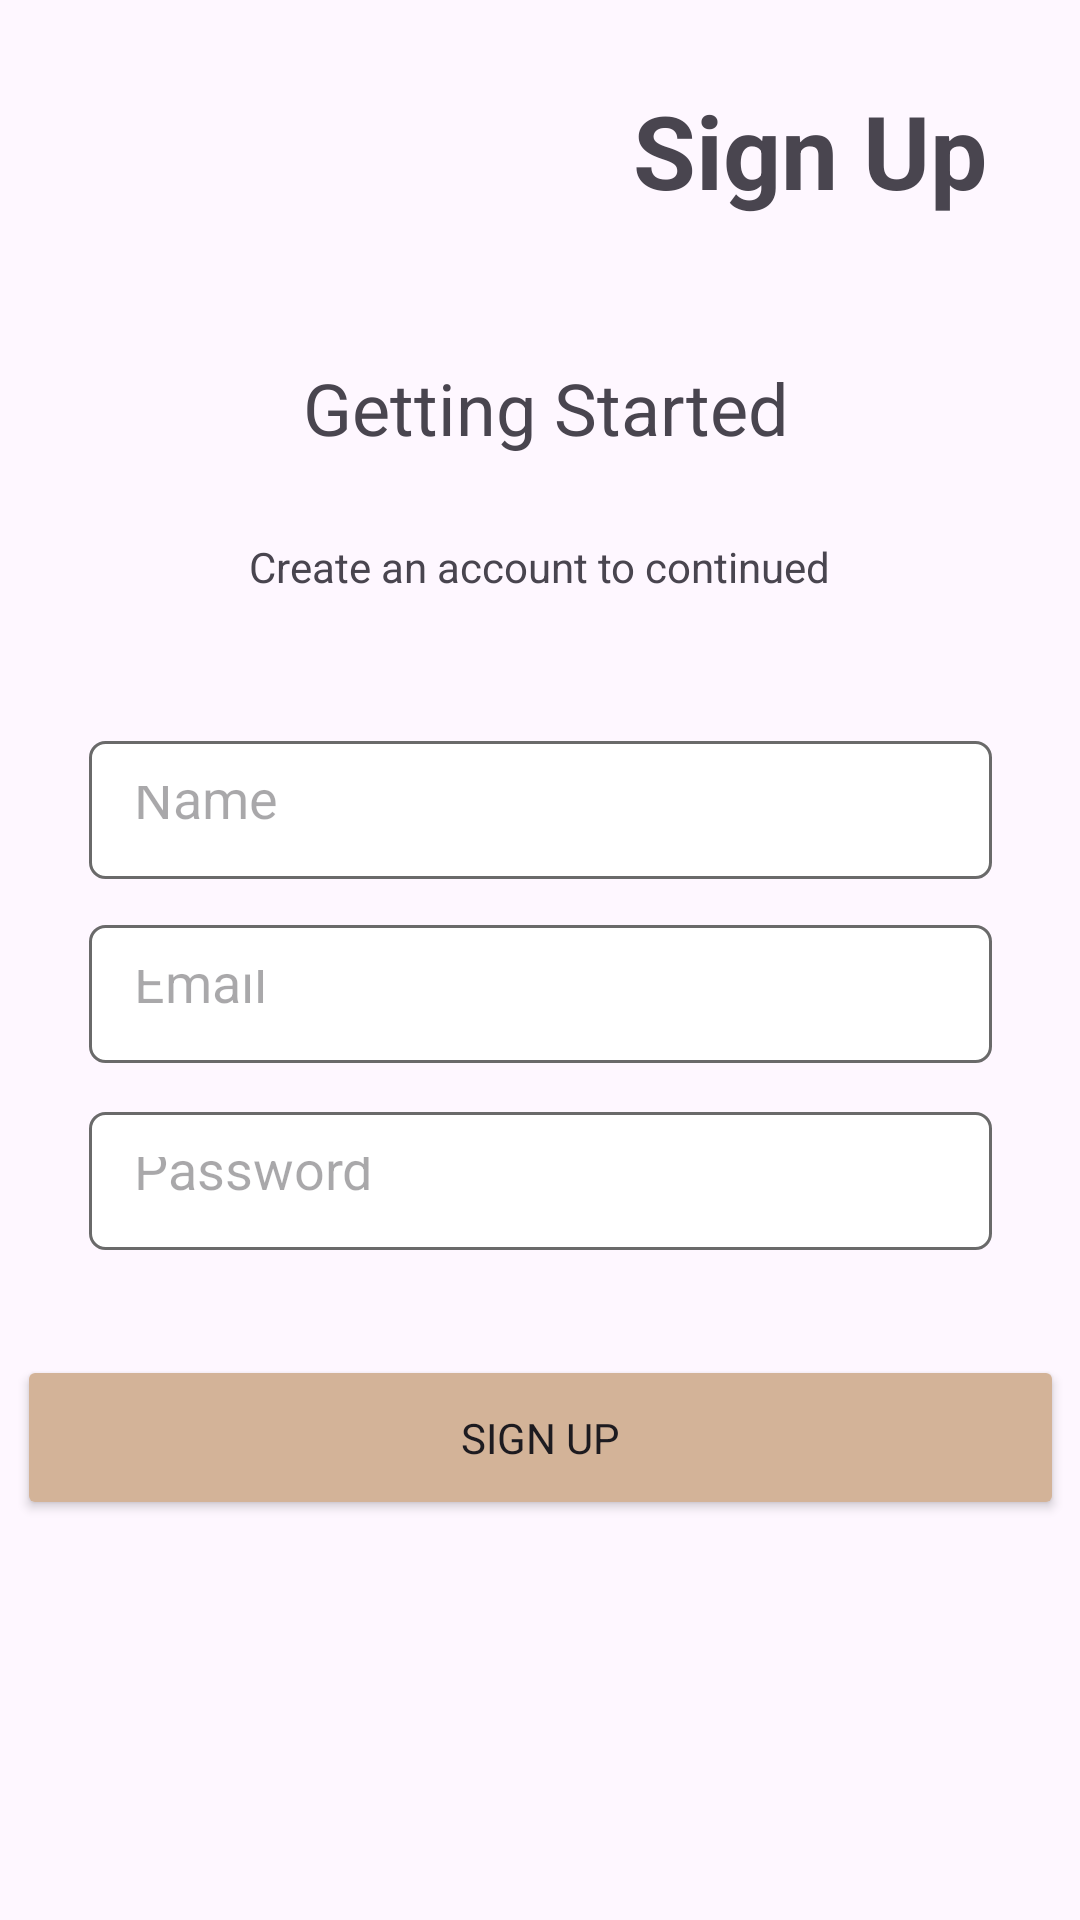

Produce the Android XML layout that renders to this screen, including the resource entries it uses.
<!-- AndroidManifest.xml: application theme Theme.ClothShop -->
<!-- res/layout/activity_signup.xml -->
<?xml version="1.0" encoding="utf-8"?>
<androidx.constraintlayout.widget.ConstraintLayout xmlns:android="http://schemas.android.com/apk/res/android"
    xmlns:app="http://schemas.android.com/apk/res-auto"
    xmlns:tools="http://schemas.android.com/tools"
    android:layout_width="match_parent"
    android:layout_height="match_parent"
    android:clipToPadding="true"
    tools:context=".Login">

    <TextView
        android:id="@+id/textView"
        android:layout_width="202dp"
        android:layout_height="49dp"
        android:fontFamily="@font/montserrat_light"
        android:gravity="right"
        android:text="Sign Up"
        android:textSize="34sp"
        android:textStyle="bold"
        app:layout_constraintBottom_toBottomOf="parent"
        app:layout_constraintEnd_toEndOf="parent"
        app:layout_constraintHorizontal_bias="0.803"
        app:layout_constraintStart_toStartOf="parent"
        app:layout_constraintTop_toTopOf="parent"
        app:layout_constraintVertical_bias="0.046" />

    <TextView
        android:id="@+id/textView2"
        android:layout_width="312dp"
        android:layout_height="61dp"
        android:fontFamily="@font/montserrat_light"
        android:gravity="center"
        android:text="Getting Started"
        android:textSize="24sp"
        app:layout_constraintBottom_toBottomOf="parent"
        app:layout_constraintEnd_toEndOf="parent"
        app:layout_constraintHorizontal_bias="0.537"
        app:layout_constraintStart_toStartOf="parent"
        app:layout_constraintTop_toTopOf="parent"
        app:layout_constraintVertical_bias="0.182" />

    <TextView
        android:id="@+id/textView3"
        android:layout_width="wrap_content"
        android:layout_height="wrap_content"
        android:text="Create an account to continued"
        android:fontFamily="@font/montserrat_light"
        app:layout_constraintBottom_toBottomOf="parent"
        app:layout_constraintEnd_toEndOf="parent"
        app:layout_constraintHorizontal_bias="0.5"
        app:layout_constraintStart_toStartOf="parent"
        app:layout_constraintTop_toTopOf="parent"
        app:layout_constraintVertical_bias="0.289" />

    <EditText
        android:id="@+id/name"
        android:layout_width="301dp"
        android:layout_height="46dp"
        android:background="@drawable/textborder"
        android:ems="10"
        android:fontFamily="@font/montserrat_light"
        android:hint="Name"
        android:inputType="text"
        android:padding="15dp"
        app:layout_constraintBottom_toBottomOf="parent"
        app:layout_constraintEnd_toEndOf="parent"
        app:layout_constraintHorizontal_bias="0.5"
        app:layout_constraintStart_toStartOf="parent"
        app:layout_constraintTop_toTopOf="parent"
        app:layout_constraintVertical_bias="0.416" />

    <EditText
        android:id="@+id/editTextTextEmailAddress"
        android:layout_width="301dp"
        android:layout_height="46dp"
        android:background="@drawable/textborder"
        android:ems="10"
        android:fontFamily="@font/montserrat_light"
        android:hint="Email"
        android:inputType="text"
        android:padding="15dp"
        app:layout_constraintBottom_toBottomOf="parent"
        app:layout_constraintEnd_toEndOf="parent"
        app:layout_constraintStart_toStartOf="parent"
        app:layout_constraintTop_toTopOf="parent"
        app:layout_constraintVertical_bias="0.519" />

    <EditText
        android:id="@+id/password"
        android:layout_width="301dp"
        android:layout_height="46dp"
        android:background="@drawable/textborder"
        android:ems="10"
        android:fontFamily="@font/montserrat_light"
        android:hint="Password"
        android:includeFontPadding="true"
        android:inputType="numberPassword"
        android:padding="15dp"
        app:layout_constraintBottom_toBottomOf="parent"
        app:layout_constraintEnd_toEndOf="parent"
        app:layout_constraintStart_toStartOf="parent"
        app:layout_constraintTop_toTopOf="parent"
        app:layout_constraintVertical_bias="0.624" />

    <Button
        android:id="@+id/button1"
        android:layout_width="349dp"
        android:layout_height="55dp"
        android:fontFamily="@font/montserrat_light"
        android:text="Sign Up"
        app:backgroundTint="#D3B398"
        app:iconTint="#D3B398"
        app:layout_constraintBottom_toBottomOf="parent"
        app:layout_constraintEnd_toEndOf="parent"
        app:layout_constraintHorizontal_bias="0.5"
        app:layout_constraintStart_toStartOf="parent"
        app:layout_constraintTop_toTopOf="parent"
        app:layout_constraintVertical_bias="0.772" />

</androidx.constraintlayout.widget.ConstraintLayout>
<!-- resources referenced by this layout -->
<resources>
  <!-- drawable textborder (drawable) -->
  <?xml version="1.0" encoding="utf-8"?>
  <shape xmlns:android="http://schemas.android.com/apk/res/android">
  
      <corners android:radius="5dp"/>
      <solid android:color="@color/white"/>
      <stroke android:color ="#6a6a6a" android:width="1dp"/>
  
  </shape>
  <style name="Theme.ClothShop" parent="Base.Theme.ClothShop" />
  <color name="white">#FFFFFFFF</color>
  <style name="Base.Theme.ClothShop" parent="Theme.Material3.DayNight.NoActionBar">
          
          
          <item name="windowActionBar">false</item>
          <item name="windowNoTitle">true</item>
          <item name="android:windowFullscreen">true</item>
          <item name="fontFamily">sans-serif</item>
      </style>
</resources>
